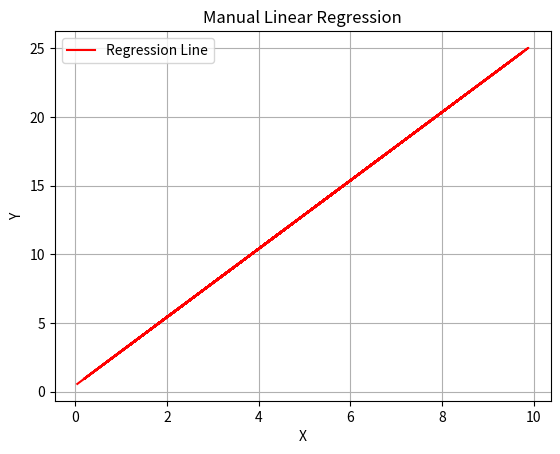

This chart was generated by the following Python code:
import sys
import matplotlib
matplotlib.use('Agg')

import matplotlib.pyplot as plt
import numpy as np

np.random.seed(0)  
X = np.random.rand(100) * 10  
Y = 2.5 * X + np.random.randn(100) * 2  

mean_x = np.mean(X)
mean_y = np.mean(Y)


numerator = np.sum((X - mean_x) * (Y - mean_y))
denominator = np.sum((X - mean_x) ** 2)


slope = numerator / denominator
intercept = mean_y - (slope * mean_x)


print(f"Slope: {slope}")
print(f"Intercept: {intercept}")

regression_line = slope * X + intercept


plt.title('Manual Linear Regression')
plt.plot(X, regression_line, color='red', label='Regression Line')
plt.show()
plt.xlabel('X')
plt.ylabel('Y')
plt.legend()
plt.grid()

plt.savefig(sys.stdout.buffer)
sys.stdout.flush()
